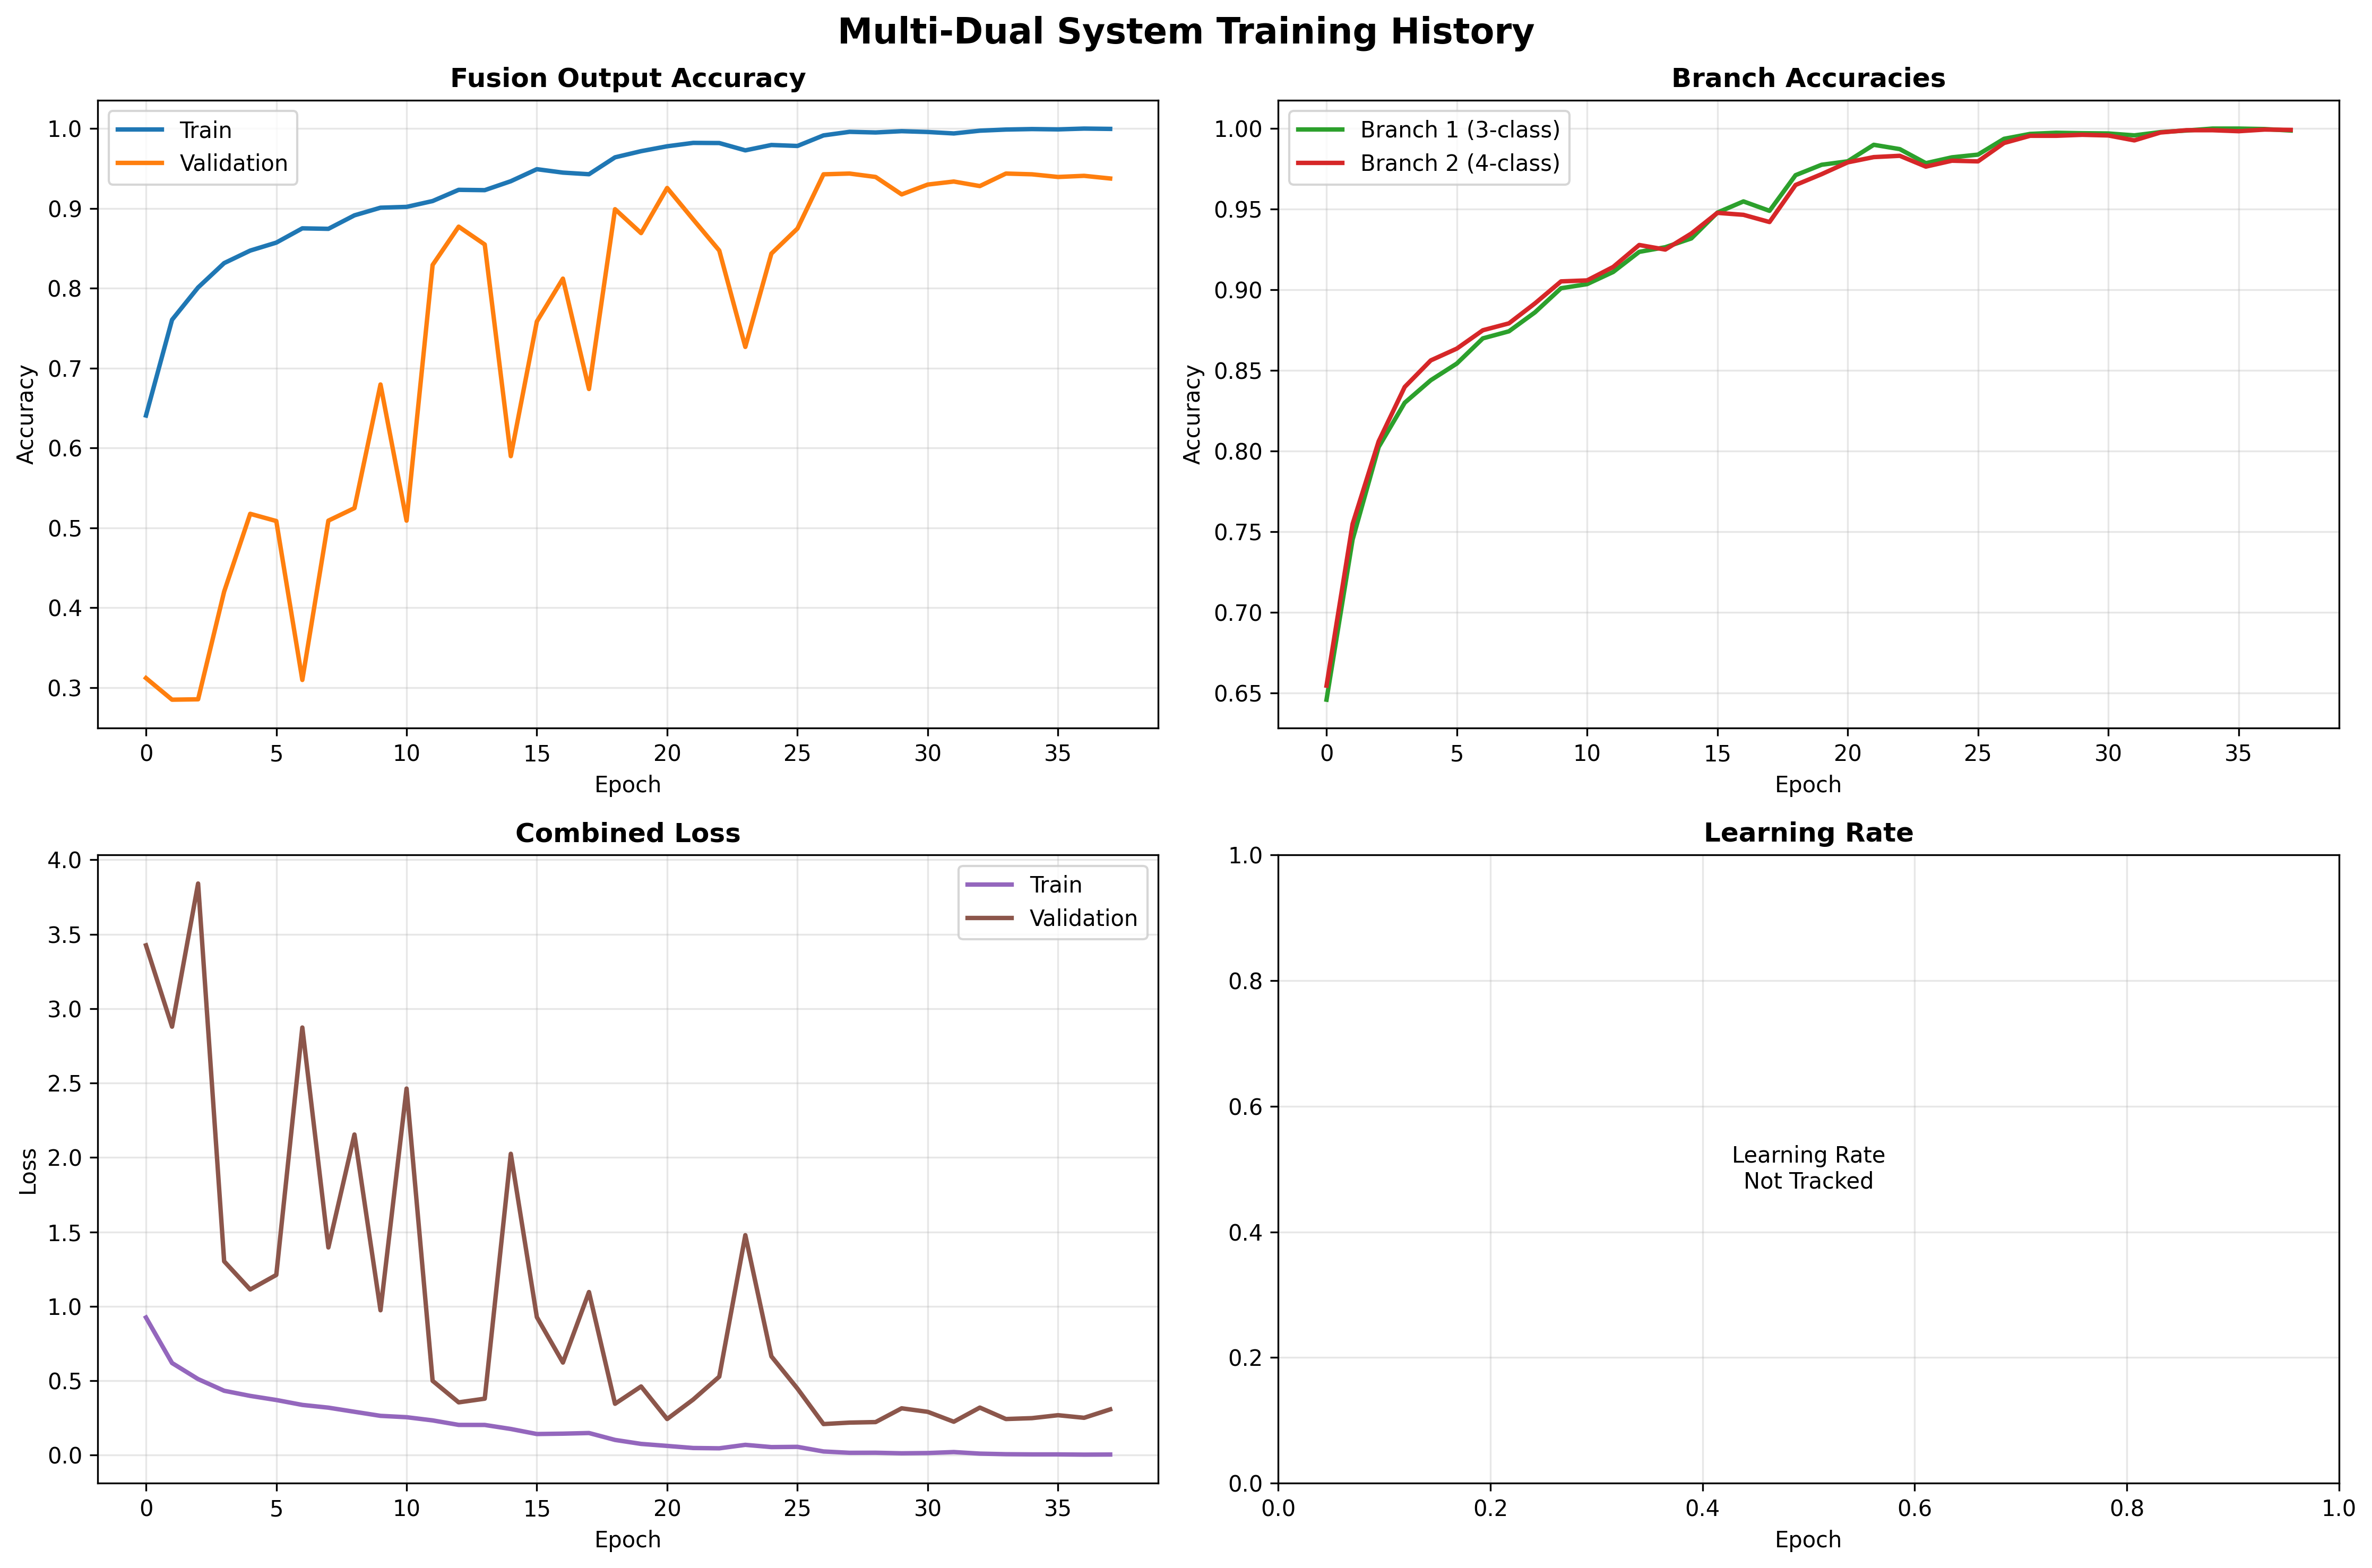

Source data for this figure (header and first rows):
epoch, branch1_3class__masked_sparse_accuracy, branch1_3class_loss, branch2_4class_branch2_accuracy, branch2_4class_loss, fusion_output_fusion_accuracy, fusion_output_loss, learning_rate, loss, val_branch1_3class__masked_sparse_accura…, val_branch1_3class_loss, val_branch2_4class_branch2_accuracy, val_branch2_4class_loss, val_fusion_output_fusion_accuracy, val_fusion_output_loss, val_loss
0, 0.6458, 0.8681, 0.6545, 0.9444, 0.6406, 0.9547, 0.001, 0.9246, 0.2576, 3.592, 0.3248, 3.268, 0.312, 3.436, 3.425
1, 0.745, 0.6081, 0.7547, 0.6231, 0.7604, 0.6247, 0.001, 0.6188, 0.3112, 1.202, 0.2849, 3.839, 0.2849, 3.287, 2.879
2, 0.8025, 0.5027, 0.806, 0.5137, 0.8009, 0.5162, 0.001, 0.5108, 0.2543, 0.9301, 0.2858, 5.587, 0.2854, 4.422, 3.84
3, 0.83, 0.4295, 0.8397, 0.432, 0.8314, 0.4379, 0.001, 0.4323, 0.387, 0.6673, 0.4297, 1.565, 0.4202, 1.604, 1.302
4, 0.8439, 0.4043, 0.8562, 0.3921, 0.8471, 0.4016, 0.001, 0.3979, 0.4532, 0.7147, 0.5394, 1.256, 0.5176, 1.324, 1.113
5, 0.8543, 0.3717, 0.8635, 0.365, 0.857, 0.3786, 0.001, 0.3703, 0.4219, 0.7158, 0.4976, 1.488, 0.5085, 1.343, 1.211
6, 0.8699, 0.3335, 0.8749, 0.3386, 0.8749, 0.3402, 0.001, 0.3372, 0.3859, 0.7039, 0.3177, 3.925, 0.3096, 3.667, 2.873
7, 0.8743, 0.317, 0.8792, 0.3187, 0.8743, 0.3227, 0.001, 0.3188, 0.3382, 0.9516, 0.5071, 1.597, 0.509, 1.586, 1.395
8, 0.886, 0.2913, 0.8916, 0.2883, 0.8912, 0.2971, 0.001, 0.2912, 0.3282, 1.817, 0.5209, 2.366, 0.5247, 2.237, 2.154
9, 0.901, 0.2666, 0.9052, 0.2614, 0.9008, 0.2663, 0.001, 0.2638, 0.4644, 0.6885, 0.6785, 1.102, 0.6795, 1.087, 0.9731
10, 0.9035, 0.2548, 0.9058, 0.2536, 0.9018, 0.2575, 0.001, 0.2547, 0.2763, 2.246, 0.5071, 2.587, 0.509, 2.544, 2.463
11, 0.9111, 0.2252, 0.9142, 0.2344, 0.9091, 0.2408, 0.001, 0.2332, 0.603, 0.3312, 0.8319, 0.5676, 0.8291, 0.5781, 0.4991
12, 0.9235, 0.1923, 0.9278, 0.2064, 0.9231, 0.2111, 0.001, 0.2029, 0.6605, 0.1926, 0.8794, 0.4078, 0.877, 0.4432, 0.3544
13, 0.9264, 0.1951, 0.925, 0.2054, 0.9227, 0.2077, 0.001, 0.2026, 0.628, 0.2626, 0.8571, 0.4324, 0.8547, 0.4221, 0.3792
14, 0.9319, 0.1708, 0.9349, 0.1756, 0.9339, 0.1827, 0.001, 0.1756, 0.3777, 1.7, 0.5897, 2.177, 0.5897, 2.183, 2.024
15, 0.9479, 0.1403, 0.9477, 0.1415, 0.949, 0.145, 0.001, 0.1416, 0.5375, 0.7157, 0.7574, 1.003, 0.7583, 1.028, 0.927
16, 0.9548, 0.1327, 0.9465, 0.1502, 0.9447, 0.1496, 0.001, 0.1441, 0.5966, 0.4258, 0.8124, 0.7009, 0.812, 0.7064, 0.6218
17, 0.949, 0.1377, 0.942, 0.1515, 0.9426, 0.1572, 0.001, 0.1484, 0.4665, 0.9527, 0.7013, 1.117, 0.6738, 1.214, 1.096
18, 0.9711, 0.09225, 0.965, 0.1055, 0.9638, 0.1082, 0.0005, 0.102, 0.6642, 0.2379, 0.9027, 0.3853, 0.8989, 0.3949, 0.3449
19, 0.9776, 0.06507, 0.9717, 0.07931, 0.9715, 0.07989, 0.0005, 0.07528, 0.6281, 0.3919, 0.868, 0.4806, 0.8689, 0.5005, 0.4613
20, 0.9797, 0.05457, 0.9791, 0.06242, 0.9776, 0.06797, 0.0005, 0.06176, 0.6791, 0.1814, 0.9292, 0.2609, 0.9255, 0.2765, 0.2424
21, 0.9899, 0.03582, 0.9823, 0.05234, 0.9819, 0.0531, 0.0005, 0.04769, 0.6551, 0.276, 0.8884, 0.4085, 0.886, 0.4203, 0.3734
22, 0.9872, 0.0363, 0.9831, 0.04871, 0.9817, 0.05101, 0.0005, 0.04567, 0.649, 0.3041, 0.8476, 0.6103, 0.8471, 0.6358, 0.527
23, 0.9785, 0.0592, 0.9764, 0.07108, 0.9725, 0.07545, 0.0005, 0.0689, 0.5168, 1.295, 0.7308, 1.536, 0.7265, 1.569, 1.478
24, 0.9822, 0.0479, 0.9801, 0.05598, 0.9793, 0.05722, 0.0005, 0.05388, 0.6316, 0.4706, 0.839, 0.7423, 0.8433, 0.7453, 0.6636
25, 0.9838, 0.04777, 0.9797, 0.05698, 0.978, 0.06081, 0.0005, 0.05541, 0.642, 0.3372, 0.8727, 0.4963, 0.8746, 0.4867, 0.4469
26, 0.9936, 0.01961, 0.9911, 0.02648, 0.9913, 0.02668, 0.00025, 0.02446, 0.6897, 0.159, 0.9421, 0.2279, 0.9425, 0.2305, 0.2086
27, 0.9967, 0.01137, 0.9955, 0.01788, 0.9957, 0.01645, 0.00025, 0.01546, 0.6875, 0.1696, 0.943, 0.2363, 0.9435, 0.2414, 0.2184
28, 0.9974, 0.01186, 0.9955, 0.01763, 0.9949, 0.01789, 0.00025, 0.01598, 0.6863, 0.1605, 0.9383, 0.2424, 0.9392, 0.254, 0.2219
29, 0.9971, 0.009965, 0.9961, 0.01305, 0.9965, 0.01307, 0.00025, 0.01215, 0.6676, 0.2503, 0.9179, 0.3295, 0.9174, 0.3556, 0.3145
30, 0.997, 0.009864, 0.9957, 0.01526, 0.9955, 0.0161, 0.00025, 0.01391, 0.6792, 0.2219, 0.9307, 0.3123, 0.9297, 0.3286, 0.2908
31, 0.9958, 0.01657, 0.9927, 0.02242, 0.9937, 0.02185, 0.00025, 0.02053, 0.6837, 0.1599, 0.933, 0.2469, 0.9335, 0.2562, 0.2242
32, 0.9978, 0.006995, 0.9976, 0.01118, 0.9972, 0.01144, 0.00025, 0.009972, 0.672, 0.2754, 0.9292, 0.3284, 0.9278, 0.348, 0.3193
33, 0.9988, 0.004221, 0.999, 0.006809, 0.9986, 0.006621, 0.000125, 0.005973, 0.688, 0.1942, 0.9449, 0.2555, 0.9435, 0.2708, 0.2424
34, 1.0, 0.002577, 0.999, 0.005921, 0.9992, 0.00528, 0.000125, 0.004719, 0.6869, 0.1978, 0.9421, 0.2627, 0.9425, 0.2773, 0.2483
35, 1.0, 0.002721, 0.9984, 0.005978, 0.9988, 0.004957, 0.000125, 0.004698, 0.6849, 0.2295, 0.9392, 0.2741, 0.9392, 0.2962, 0.2681
36, 0.9997, 0.002306, 0.9994, 0.003988, 0.9998, 0.002952, 0.000125, 0.003168, 0.6847, 0.1993, 0.9425, 0.2639, 0.9406, 0.2818, 0.2506
37, 0.9988, 0.003345, 0.9992, 0.00454, 0.9994, 0.003564, 0.000125, 0.003887, 0.6826, 0.2492, 0.9392, 0.3206, 0.9373, 0.3441, 0.3071
